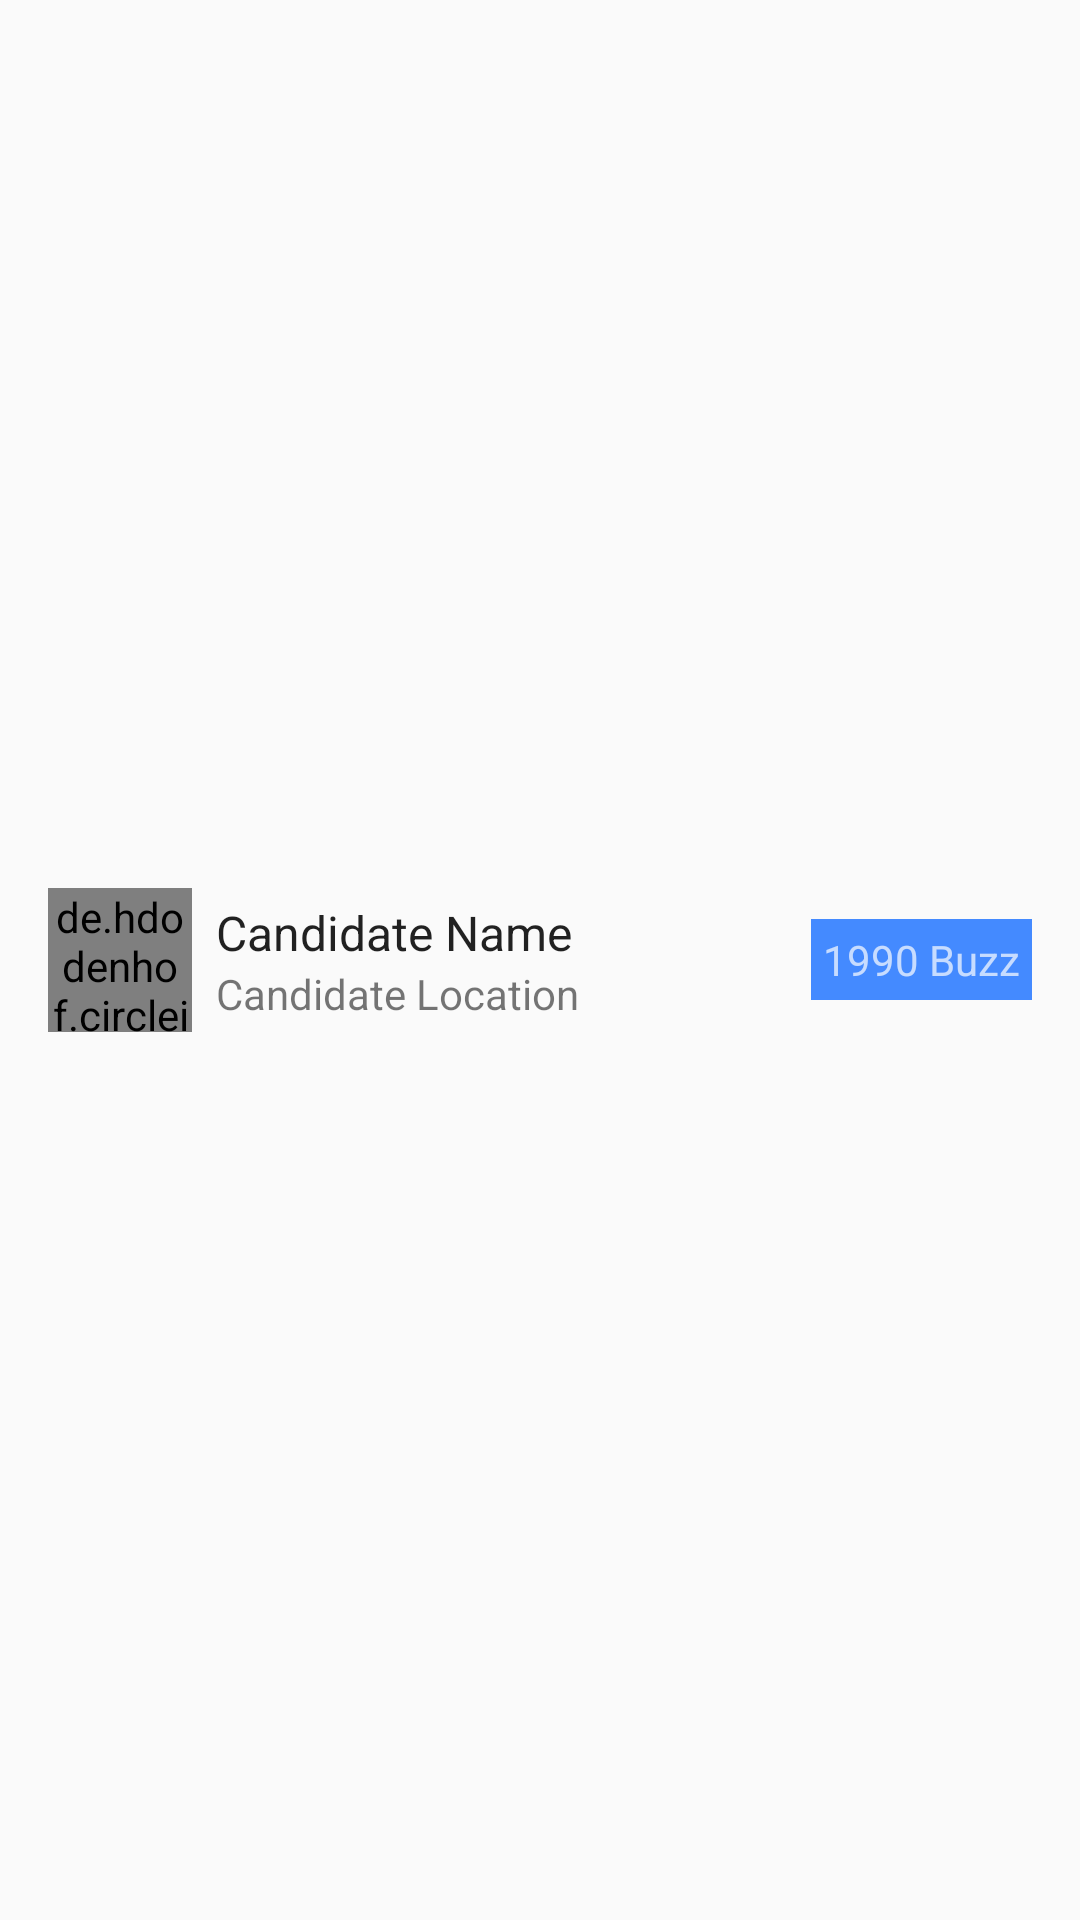

Produce the Android XML layout that renders to this screen, including the resource entries it uses.
<!-- AndroidManifest.xml: application theme AppTheme -->
<!-- res/layout/candidate_list_item.xml -->
<?xml version="1.0" encoding="utf-8"?>
<RelativeLayout xmlns:android="http://schemas.android.com/apk/res/android"
    android:layout_width="match_parent"
    android:layout_height="72dp"
    xmlns:app="http://schemas.android.com/apk/res-auto">

    <de.hdodenhof.circleimageview.CircleImageView
        android:layout_width="48dp"
        android:layout_height="48dp"
        android:id="@+id/candidate_img"
        android:layout_centerVertical="true"
        android:layout_alignParentLeft="true"
        android:layout_alignParentStart="true"
        android:src="@mipmap/ic_launcher"
        android:layout_marginLeft="16dp"
        app:civ_border_width="1dp"
        app:civ_border_color="@color/primary_text_default_material_light" />

    <TextView
        android:layout_width="wrap_content"
        android:layout_height="wrap_content"
        android:textAppearance="?android:attr/textAppearanceListItem"
        android:text="Candidate Name"
        android:id="@+id/candidate_name"
        android:layout_alignTop="@+id/candidate_img"
        android:layout_alignParentLeft="true"
        android:layout_alignParentStart="true"
        android:paddingStart="72dp"
        android:layout_marginTop="4dp" />

    <TextView
        android:layout_width="wrap_content"
        android:layout_height="wrap_content"
        android:textAppearance="?android:attr/textAppearanceSmallInverse"
        android:text="1990 Buzz"
        android:id="@+id/candidate_buzz"
        android:layout_alignParentRight="true"
        android:layout_alignParentEnd="true"
        android:layout_centerVertical="true"
        android:layout_marginRight="16dp"
        android:background="@color/accent"
        android:padding="4dp" />

    <TextView
        android:layout_width="wrap_content"
        android:layout_height="wrap_content"
        android:textAppearance="?android:attr/textAppearanceSmall"
        android:text="Candidate Location"
        android:id="@+id/candidate_location"
        android:layout_below="@+id/candidate_name"
        android:layout_alignParentLeft="true"
        android:layout_alignParentStart="true"
        android:paddingStart="72dp" />
</RelativeLayout>
<!-- resources referenced by this layout -->
<resources>
  <color name="accent">#448AFF</color>
  <!-- mipmap ic_launcher: png bitmap (drawable, 1621 bytes) -->
  <style name="AppTheme" parent="Theme.AppCompat.Light.DarkActionBar">
          <item name="colorPrimary">@color/primary</item>
          <item name="colorPrimaryDark">@color/primaryDark</item>
          <item name="colorAccent">@color/accent</item>
          
          
          
      </style>
  <color name="primary">#FF9800</color>
  <color name="primaryDark">#F57C00</color>
</resources>
